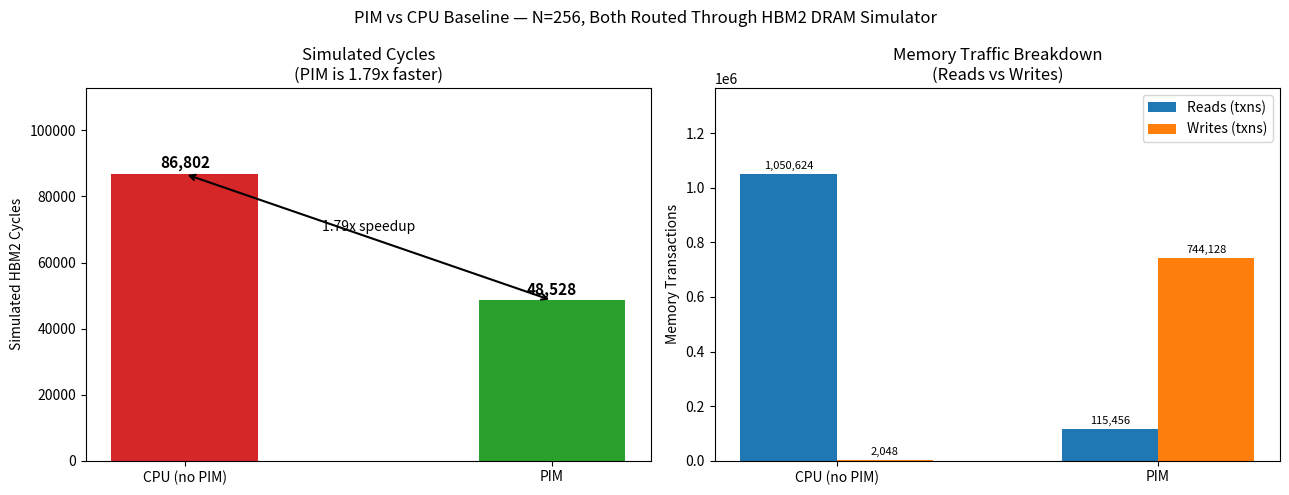

Recreate this plot in Python.
import matplotlib.pyplot as plt
import numpy as np

# Data from stats_cpu_dram_simulated test (N=256, same HBM2 DRAM simulator for both)
metrics = {
    "Iterations":        {"CPU": 8,       "PIM": 11},
    "Simulated\nCycles": {"CPU": 86802,   "PIM": 48528},
    "Memory Reads\n(txns)": {"CPU": 1050624, "PIM": 115456},
    "Memory Writes\n(txns)": {"CPU": 2048,   "PIM": 744128},
    "Data Moved\n(MB)":  {"CPU": 32.12,   "PIM": 26.23},
    "BW Used\n(GB/s)":   {"CPU": 388.07,  "PIM": 566.82},
}

speedup = 86802 / 48528  # 1.79x

fig, axes = plt.subplots(1, 2, figsize=(13, 5))
fig.suptitle("PIM vs CPU Baseline — N=256, Both Routed Through HBM2 DRAM Simulator", fontsize=12)

# ── Plot 1: Cycles bar chart ──────────────────────────────────────────────────
ax1 = axes[0]
labels = ["CPU (no PIM)", "PIM"]
cycles = [86802, 48528]
colors = ["#d62728", "#2ca02c"]
bars = ax1.bar(labels, cycles, color=colors, width=0.4)
ax1.set_ylabel("Simulated HBM2 Cycles")
ax1.set_title(f"Simulated Cycles\n(PIM is {speedup:.2f}x faster)")
ax1.set_ylim(0, max(cycles) * 1.3)

for bar, val in zip(bars, cycles):
    ax1.text(bar.get_x() + bar.get_width()/2, bar.get_height() + 800,
             f"{val:,}", ha='center', va='bottom', fontsize=11, fontweight='bold')

ax1.annotate('', xy=(1, 48528), xytext=(0, 86802),
             arrowprops=dict(arrowstyle='<->', color='black', lw=1.5))
ax1.text(0.5, (86802 + 48528) / 2 + 2000, f"{speedup:.2f}x speedup",
         ha='center', fontsize=10, color='black')

# ── Plot 2: Memory traffic breakdown ─────────────────────────────────────────
ax2 = axes[1]
x = np.arange(2)
width = 0.3

reads  = [1050624, 115456]
writes = [2048,    744128]

b1 = ax2.bar(x - width/2, reads,  width, label="Reads (txns)",  color="#1f77b4")
b2 = ax2.bar(x + width/2, writes, width, label="Writes (txns)", color="#ff7f0e")

ax2.set_xticks(x)
ax2.set_xticklabels(["CPU (no PIM)", "PIM"])
ax2.set_ylabel("Memory Transactions")
ax2.set_title("Memory Traffic Breakdown\n(Reads vs Writes)")
ax2.legend()
ax2.set_ylim(0, max(reads) * 1.3)

for bar in b1:
    ax2.text(bar.get_x() + bar.get_width()/2, bar.get_height() + 10000,
             f"{int(bar.get_height()):,}", ha='center', va='bottom', fontsize=8)
for bar in b2:
    ax2.text(bar.get_x() + bar.get_width()/2, bar.get_height() + 10000,
             f"{int(bar.get_height()):,}", ha='center', va='bottom', fontsize=8)

plt.tight_layout()
plt.savefig("pim_vs_cpu_cycles.png", dpi=150, bbox_inches='tight')
print("Saved: pim_vs_cpu_cycles.png")
plt.show()
